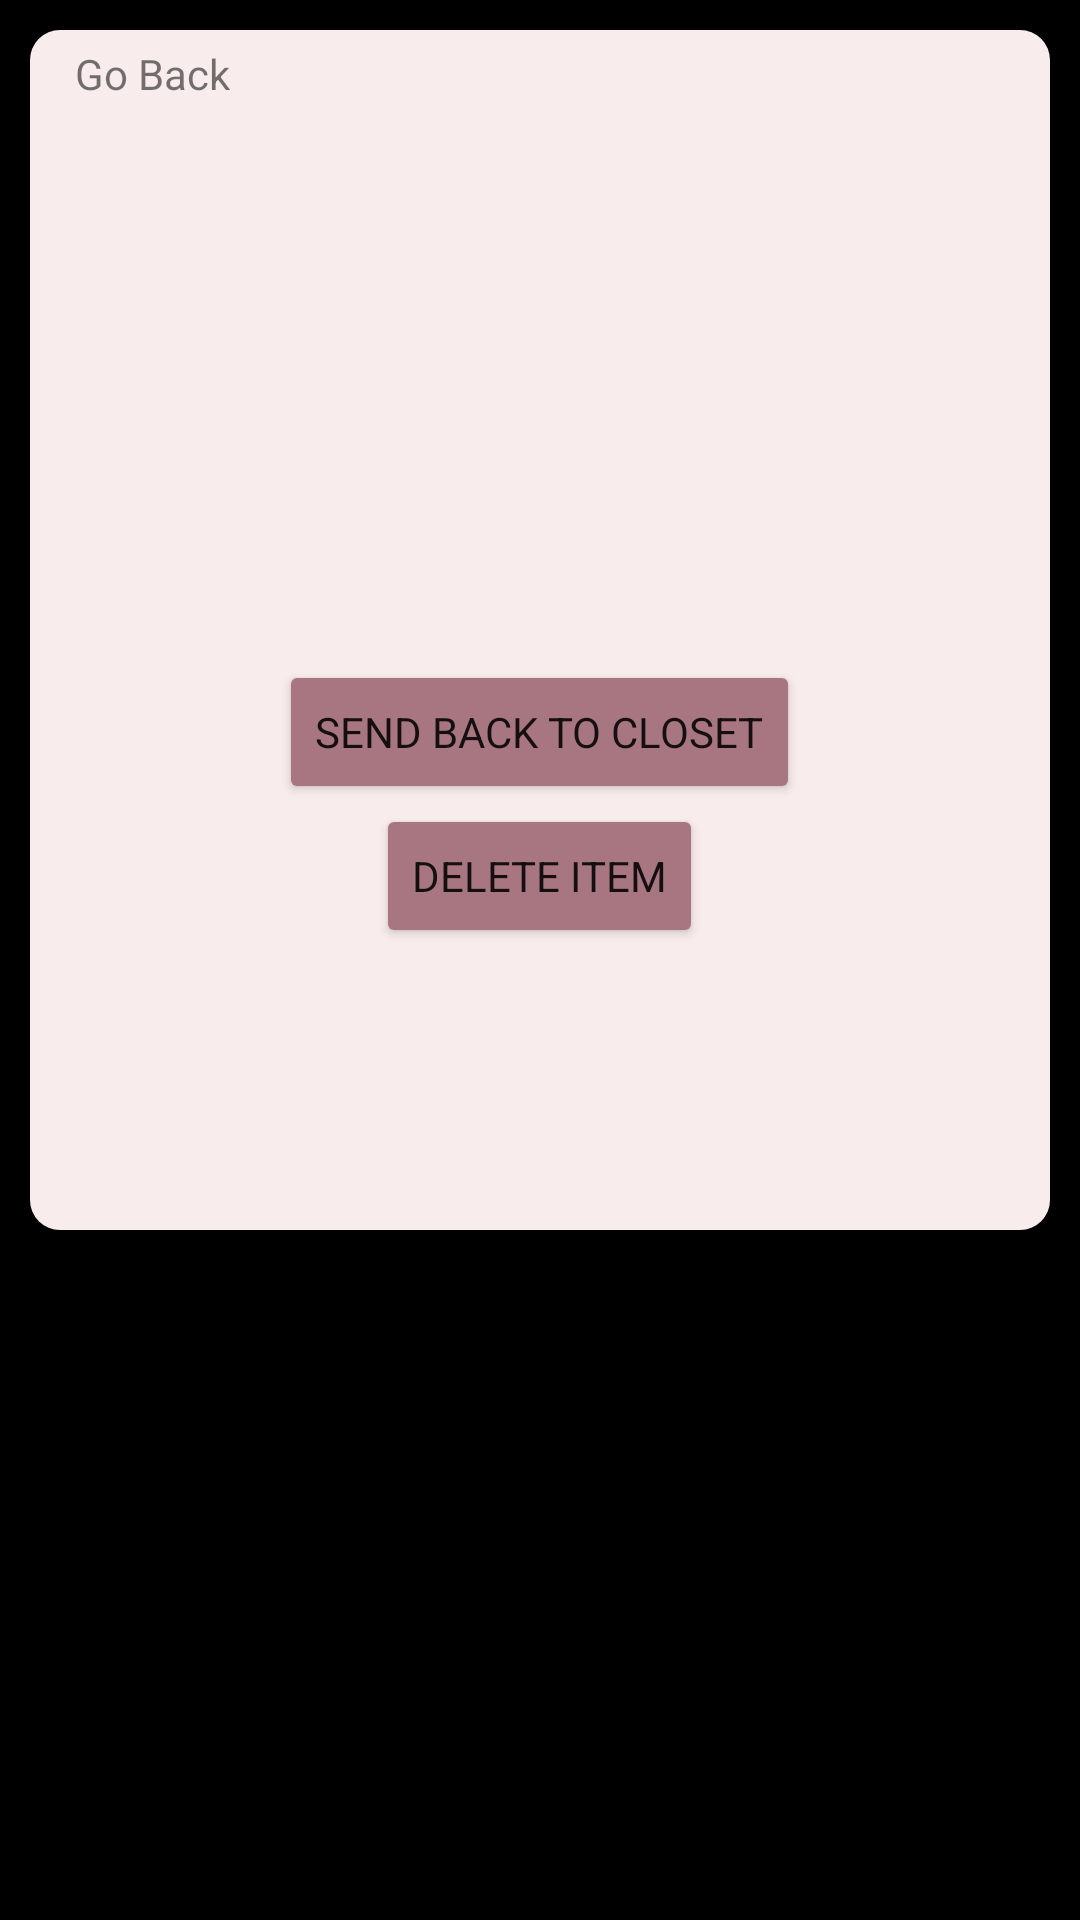

Write the Android layout XML for this screen, with the resource values it uses.
<!-- AndroidManifest.xml: application theme Theme.DressMe -->
<!-- res/layout/donatepopup.xml -->
<?xml version="1.0" encoding="utf-8"?>
<RelativeLayout xmlns:android="http://schemas.android.com/apk/res/android"
    android:layout_width="match_parent"
    android:layout_height="match_parent"
    android:background="@color/black">
    <LinearLayout
        android:layout_width="match_parent"
        android:layout_height="400dp"
        android:orientation="vertical"
        android:background="@drawable/popupbg"
        android:layout_margin="10dp"
        android:padding="10dp">
        <ImageView
            android:id="@+id/popupImg"
            android:layout_width="200dp"
            android:layout_height="200dp"
            android:src="@drawable/orangeshirt"
            android:layout_gravity="center">
        </ImageView>
        <Button
            android:id="@+id/popUpC"
            android:layout_width="wrap_content"
            android:layout_height="wrap_content"
            android:text="@string/send_back_to_closet"
            android:backgroundTint="#A87680"
            android:layout_gravity="center"
            android:fontFamily = "sans-serif-thin"
            android:textStyle = "bold">

        </Button>

        <Button
            android:id="@+id/popUpDelete"
            android:layout_width="wrap_content"
            android:layout_height="wrap_content"
            android:text="@string/delete_item"
            android:backgroundTint="#A87680"
            android:layout_gravity="center"
            android:fontFamily = "sans-serif-thin"
            android:textStyle = "bold">

        </Button>
    </LinearLayout>
    <RelativeLayout
        android:layout_width="match_parent"
        android:layout_height="wrap_content"
        android:layout_marginStart="20dp"
        android:layout_marginEnd="20dp"
        android:layout_marginTop="10dp">
    <TextView
        android:layout_width="wrap_content"
        android:layout_height="wrap_content"
        android:text="@string/go_back"
        android:padding="5dp"
        android:id="@+id/goback">

    </TextView>
    </RelativeLayout>
</RelativeLayout>
<!-- resources referenced by this layout -->
<resources>
  <!-- drawable popupbg (drawable) -->
  <?xml version="1.0" encoding="utf-8"?>
  <shape xmlns:android="http://schemas.android.com/apk/res/android">
  <solid android:color="#F8ECEC"/>
      <corners android:radius="10dp"/>
  
  </shape>
  <string name="delete_item">Delete item</string>
  <string name="go_back">Go Back</string>
  <string name="send_back_to_closet">Send Back to Closet</string>
  <style name="Theme.DressMe" parent="Theme.MaterialComponents.DayNight.NoActionBar">
          
          <item name="colorPrimary">@color/purple_500</item>
          <item name="colorPrimaryVariant">@color/purple_700</item>
          <item name="colorOnPrimary">@color/white</item>
          
          <item name="colorSecondary">@color/teal_200</item>
          <item name="colorSecondaryVariant">@color/teal_700</item>
          <item name="colorOnSecondary">@color/black</item>
          
          <item name="android:statusBarColor">?attr/colorPrimaryVariant</item>
          
      </style>
  <!-- not gathered from this repository: default colours our renderer supplied (Android Studio template values) -->
  <color name="purple_500">#FF6200EE</color>
  <color name="purple_700">#FF3700B3</color>
  <color name="teal_200">#FF03DAC5</color>
  <color name="teal_700">#FF018786</color>
  <color name="black">#FF000000</color>
  <color name="white">#FFFFFFFF</color>
</resources>
